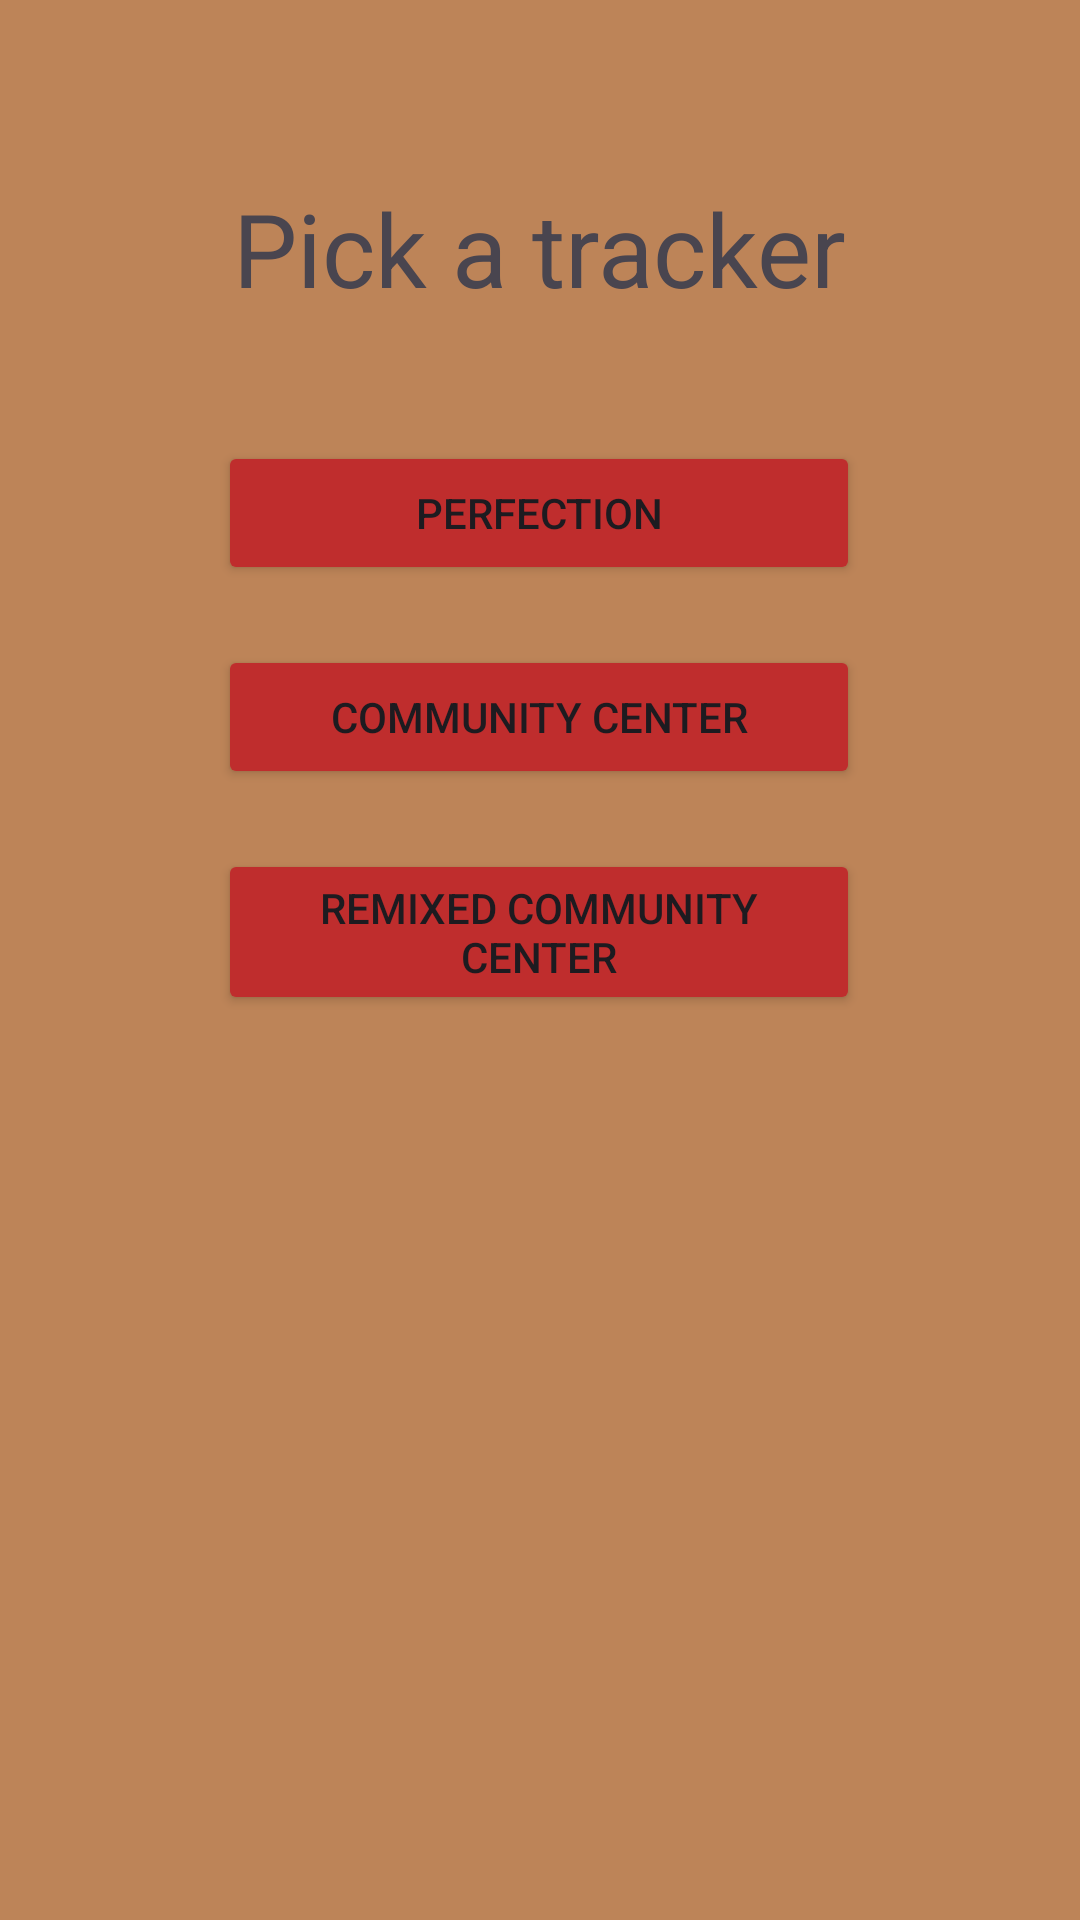

This screen was rendered from an Android layout file. Write that file and the resources it references.
<!-- AndroidManifest.xml: application theme Theme.StardewTracker -->
<!-- res/layout/activity_pick_atracker.xml -->
<?xml version="1.0" encoding="utf-8"?>
<androidx.constraintlayout.widget.ConstraintLayout xmlns:android="http://schemas.android.com/apk/res/android"
    xmlns:app="http://schemas.android.com/apk/res-auto"
    xmlns:tools="http://schemas.android.com/tools"
    android:layout_width="match_parent"
    android:layout_height="match_parent"
    android:background="#BD8458">

    <TextView
        android:id="@+id/what"
        android:layout_width="214dp"
        android:layout_height="51dp"
        android:layout_marginTop="60dp"
        android:text="Pick a tracker"
        android:textAlignment="center"
        android:textSize="34sp"
        android:visibility="visible"
        app:layout_constraintEnd_toEndOf="parent"
        app:layout_constraintHorizontal_bias="0.497"
        app:layout_constraintStart_toStartOf="parent"
        app:layout_constraintTop_toTopOf="parent"
        tools:text="Pick a tracker" />

    <Button
        android:id="@+id/Perfection"
        android:layout_width="214dp"
        android:layout_height="wrap_content"
        android:layout_marginTop="36dp"
        android:backgroundTint="#BF2D2D"
        android:text="Perfection"
        android:visibility="visible"
        app:layout_constraintEnd_toEndOf="parent"
        app:layout_constraintHorizontal_bias="0.498"
        app:layout_constraintStart_toStartOf="parent"
        app:layout_constraintTop_toBottomOf="@+id/what"
        tools:text="Perfection" />

    <Button
        android:id="@+id/Community"
        android:layout_width="214dp"
        android:layout_height="wrap_content"
        android:layout_marginTop="20dp"
        android:backgroundTint="#BF2D2D"
        android:text="Community Center"
        android:visibility="visible"
        app:layout_constraintEnd_toEndOf="parent"
        app:layout_constraintHorizontal_bias="0.497"
        app:layout_constraintStart_toStartOf="parent"
        app:layout_constraintTop_toBottomOf="@+id/Perfection"
        tools:text="Community Center" />

    <Button
        android:id="@+id/communityremixed"
        android:layout_width="214dp"
        android:layout_height="wrap_content"
        android:layout_marginTop="20dp"
        android:backgroundTint="#BF2D2D"
        android:text="Remixed Community Center"
        android:visibility="visible"
        app:layout_constraintEnd_toEndOf="parent"
        app:layout_constraintHorizontal_bias="0.497"
        app:layout_constraintStart_toStartOf="parent"
        app:layout_constraintTop_toBottomOf="@+id/Community"
        tools:text="Remixed Community Center" />
</androidx.constraintlayout.widget.ConstraintLayout>
<!-- resources referenced by this layout -->
<resources>
  <style name="Theme.StardewTracker" parent="Base.Theme.StardewTracker" />
  <style name="Base.Theme.StardewTracker" parent="Theme.Material3.DayNight.NoActionBar">
          
          
      </style>
</resources>
